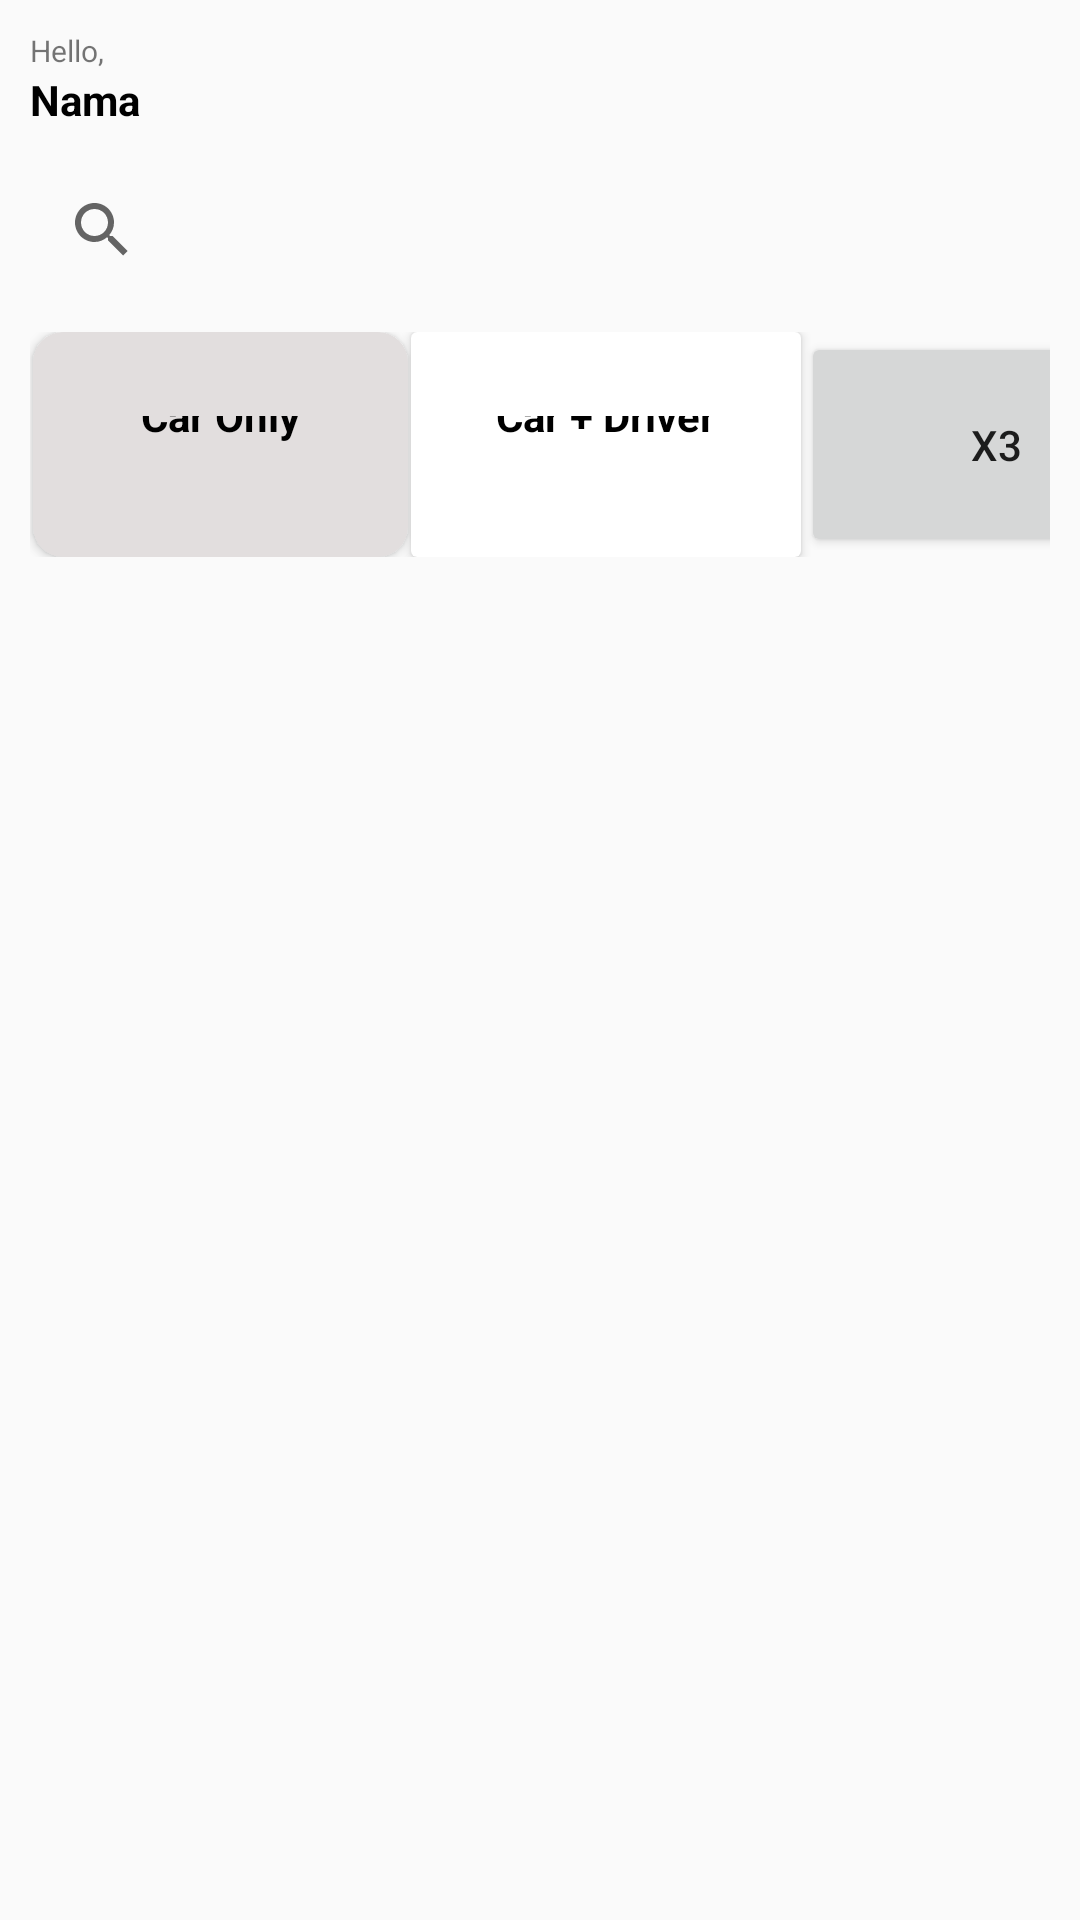

Write the Android layout XML for this screen, with the resource values it uses.
<!-- AndroidManifest.xml: application theme AppTheme -->
<!-- res/layout/activity_dashboard.xml -->
<?xml version="1.0" encoding="utf-8"?>
<RelativeLayout xmlns:android="http://schemas.android.com/apk/res/android"
    xmlns:app="http://schemas.android.com/apk/res-auto"
    xmlns:tools="http://schemas.android.com/tools"
    android:layout_width="match_parent"
    android:layout_height="match_parent"
    tools:context=".Dashboard"
    android:padding="10dp">

    <LinearLayout
        android:layout_width="wrap_content"
        android:layout_height="wrap_content"
        android:layout_centerHorizontal="true"
        android:orientation="vertical">
        <LinearLayout
            android:layout_width="match_parent"
            android:layout_height="wrap_content"
            android:orientation="vertical"
            android:id="@+id/layoutxx">
            <TextView
                android:text="Hello,"
                android:layout_width="wrap_content"
                android:layout_height="wrap_content"
                android:textSize="10dp" />

            <TextView
                android:id="@+id/textNamauser"
                android:text="Nama"
                android:layout_height="wrap_content"
                android:layout_width="wrap_content"
                android:textStyle="bold"
                android:textColor="#000000"
                android:textSize="14dp" />

            <SearchView
                android:layout_width="match_parent"
                android:layout_height="match_parent"
                android:layout_marginTop="10dp"/>
        </LinearLayout>

        <GridLayout
            android:id="@+id/favorites_grid"
            android:layout_width="match_parent"
            android:layout_height="match_parent"
            android:layout_marginTop="10dp"
            android:rowCount="3"
            android:columnCount="3"
            >


            <androidx.cardview.widget.CardView
                android:layout_width="125dp"
                android:layout_height="75dp"
                android:layout_row="2"
                android:layout_column="0"
                android:layout_marginLeft="1dp"
                android:layout_marginRight="1dp"
                app:cardBackgroundColor="#E2DEDE"
                app:cardCornerRadius="10dp">

                <LinearLayout
                    android:layout_width="wrap_content"
                    android:layout_height="wrap_content"
                    android:layout_gravity="center_horizontal|center_vertical"
                    android:orientation="vertical">

                    <ImageView
                        android:layout_width="wrap_content"
                        android:layout_height="wrap_content"
                        android:layout_gravity="center_horizontal|center_vertical"
                        android:layout_marginBottom="-10dp"
                        app:srcCompat="@drawable/caricon" />

                    <TextView
                        android:layout_width="wrap_content"
                        android:layout_height="wrap_content"
                        android:text="Car Only"
                        android:textColor="#000000"
                        android:textSize="14sp"
                        android:textStyle="bold" />
                </LinearLayout>
            </androidx.cardview.widget.CardView>


            
            <androidx.cardview.widget.CardView
            android:layout_width="130dp"
            android:layout_height="75dp"
            android:layout_row="2"
            android:layout_column="1">
            <LinearLayout
                android:layout_width="wrap_content"
                android:layout_height="wrap_content"
                android:layout_gravity="center_horizontal|center_vertical"
                android:orientation="vertical">
                <ImageView
                    android:layout_width="wrap_content"
                    android:layout_height="wrap_content"
                    android:layout_marginBottom="-10dp"
                    app:srcCompat="@drawable/caricon"
                    android:layout_gravity="center_horizontal|center_vertical"/>
                <TextView
                    android:layout_width="wrap_content"
                    android:layout_height="wrap_content"
                    android:text="Car + Driver"
                    android:textStyle="bold"
                    android:textColor="#000000"/>
            </LinearLayout>
        </androidx.cardview.widget.CardView>



            <Button
                android:text="x3"
                android:layout_row="2"
                android:layout_column="2"
                android:textSize="14dip"
                android:layout_height="75dp"
                android:layout_width="130dp"/>
        </GridLayout>


    </LinearLayout>


































</RelativeLayout>
<!-- resources referenced by this layout -->
<resources>
  <style name="AppTheme" parent="Theme.AppCompat.Light.NoActionBar">
          
          <item name="colorPrimary">@color/colorPrimary</item>
          <item name="colorPrimaryDark">@color/colorPrimaryDark</item>
          <item name="colorAccent">@color/colorAccent</item>
  
      </style>
  <color name="colorPrimary">#00A2E9</color>
  <color name="colorPrimaryDark">#00574B</color>
  <color name="colorAccent">#D81B60</color>
</resources>
